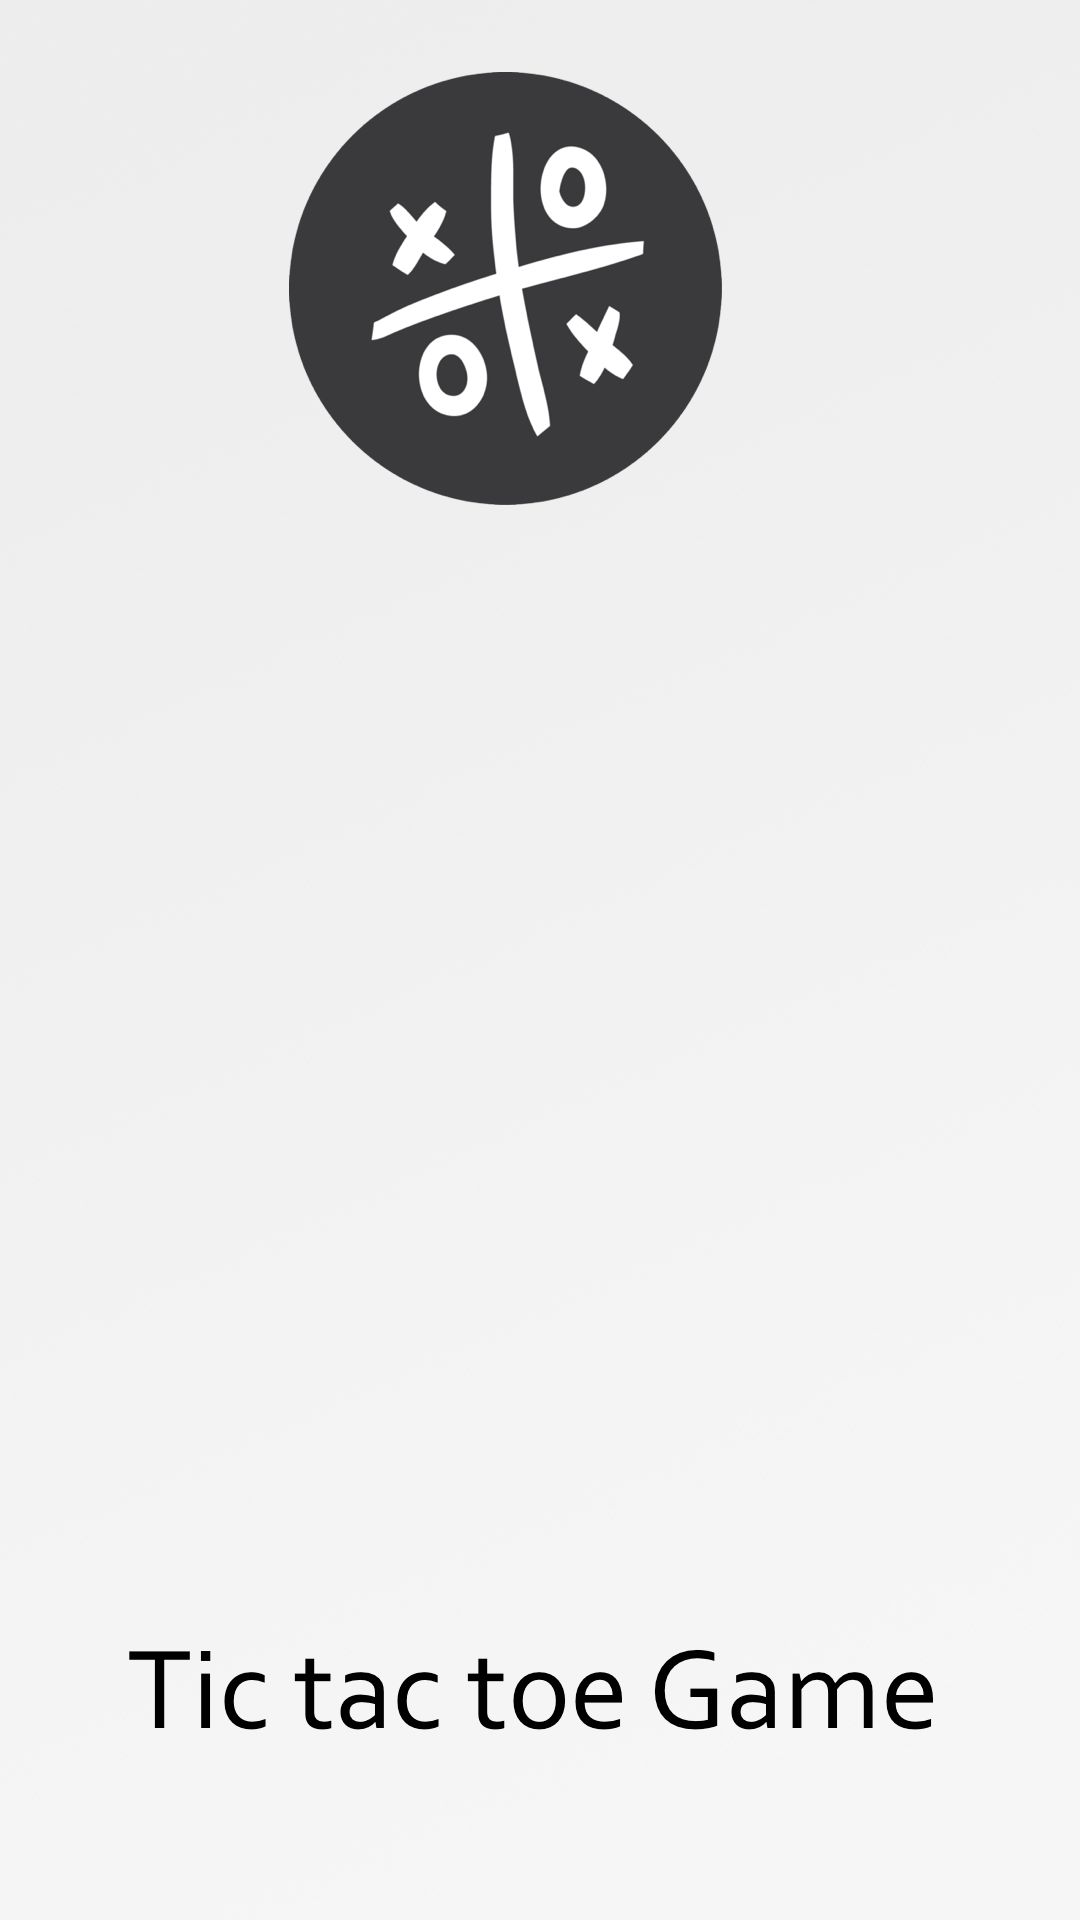

Here is an Android app screen rendered from its layout file. Give the layout XML and the strings, colors and styles it references.
<!-- AndroidManifest.xml: activity theme Theme.AppCompat.Light.NoActionBar -->
<!-- res/layout/activity_load_game.xml -->
<?xml version="1.0" encoding="utf-8"?>
<RelativeLayout xmlns:android="http://schemas.android.com/apk/res/android"
    xmlns:tools="http://schemas.android.com/tools"
    android:id="@+id/activity_load_game"
    android:layout_width="match_parent"
    android:layout_height="match_parent"
    tools:context="com.example.nickpham.tictactoe.LoadGameActivity"
    android:background="@mipmap/background_main_screen"
    >


    <ProgressBar
        android:layout_width="50dp"
        android:layout_height="50dp"
        android:layout_centerHorizontal="true"
        android:layout_alignParentBottom="true"
        android:layout_marginBottom="120dp"/>


</RelativeLayout>
<!-- resources referenced by this layout -->
<resources>
  <!-- mipmap background_main_screen: jpg bitmap (mipmap-xxxhdpi, 49177 bytes) -->
</resources>
